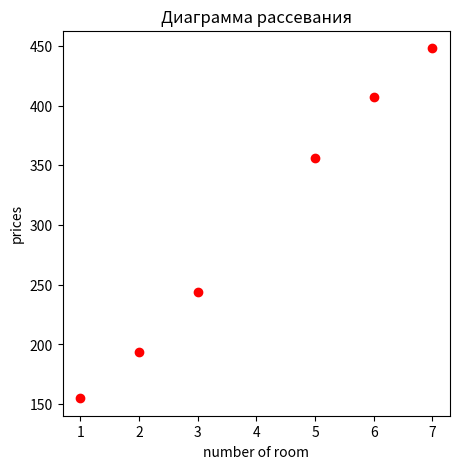

The matplotlib source for this figure:
import numpy as np
import matplotlib.pyplot as plt

features = np.array([1,2,3,5,6,7]) # признаки или входные данные (X)
labels = np.array([155,194,244,356,407,448]) # метки или целевые значения (Y)
# features количество комнат
# labels цена за дом

fig = plt.figure(figsize=(5,5))
ax = fig.subplots()
ax.set(title="Диаграмма рассевания",xlabel="number of room",ylabel="prices")
ax.scatter(features,labels,color='r')

plt.show()

# creation of a straight line for forecast
def simple_trick(base_price,price_per_room,num_room,price):
    small_random_1 = np.random.rand()*0.1
    small_random_2 = np.random.rand()*0.1
    predicted_price = base_price + num_room*price_per_room # y = ax + b
    #1 если точка находится справа и над прямой
    if price > predicted_price and num_room > 0:
        base_price += small_random_1 # Y пересечение
        price_per_room += small_random_2 # угол наклона
    #2 если точка находиться слева и над прямой
    elif price > predicted_price and num_room < 0:
        base_price += small_random_1
        price_per_room -= small_random_2
    #3 если точка находится справа и под прямой
    elif price < predicted_price and num_room > 0:
        base_price -= small_random_1
        price_per_room -= small_random_2
    #4 если точка находиться слева и под прямой
    elif price < predicted_price and num_room < 0:
        base_price -= small_random_1
        price_per_room += small_random_2

    return base_price,price_per_room

